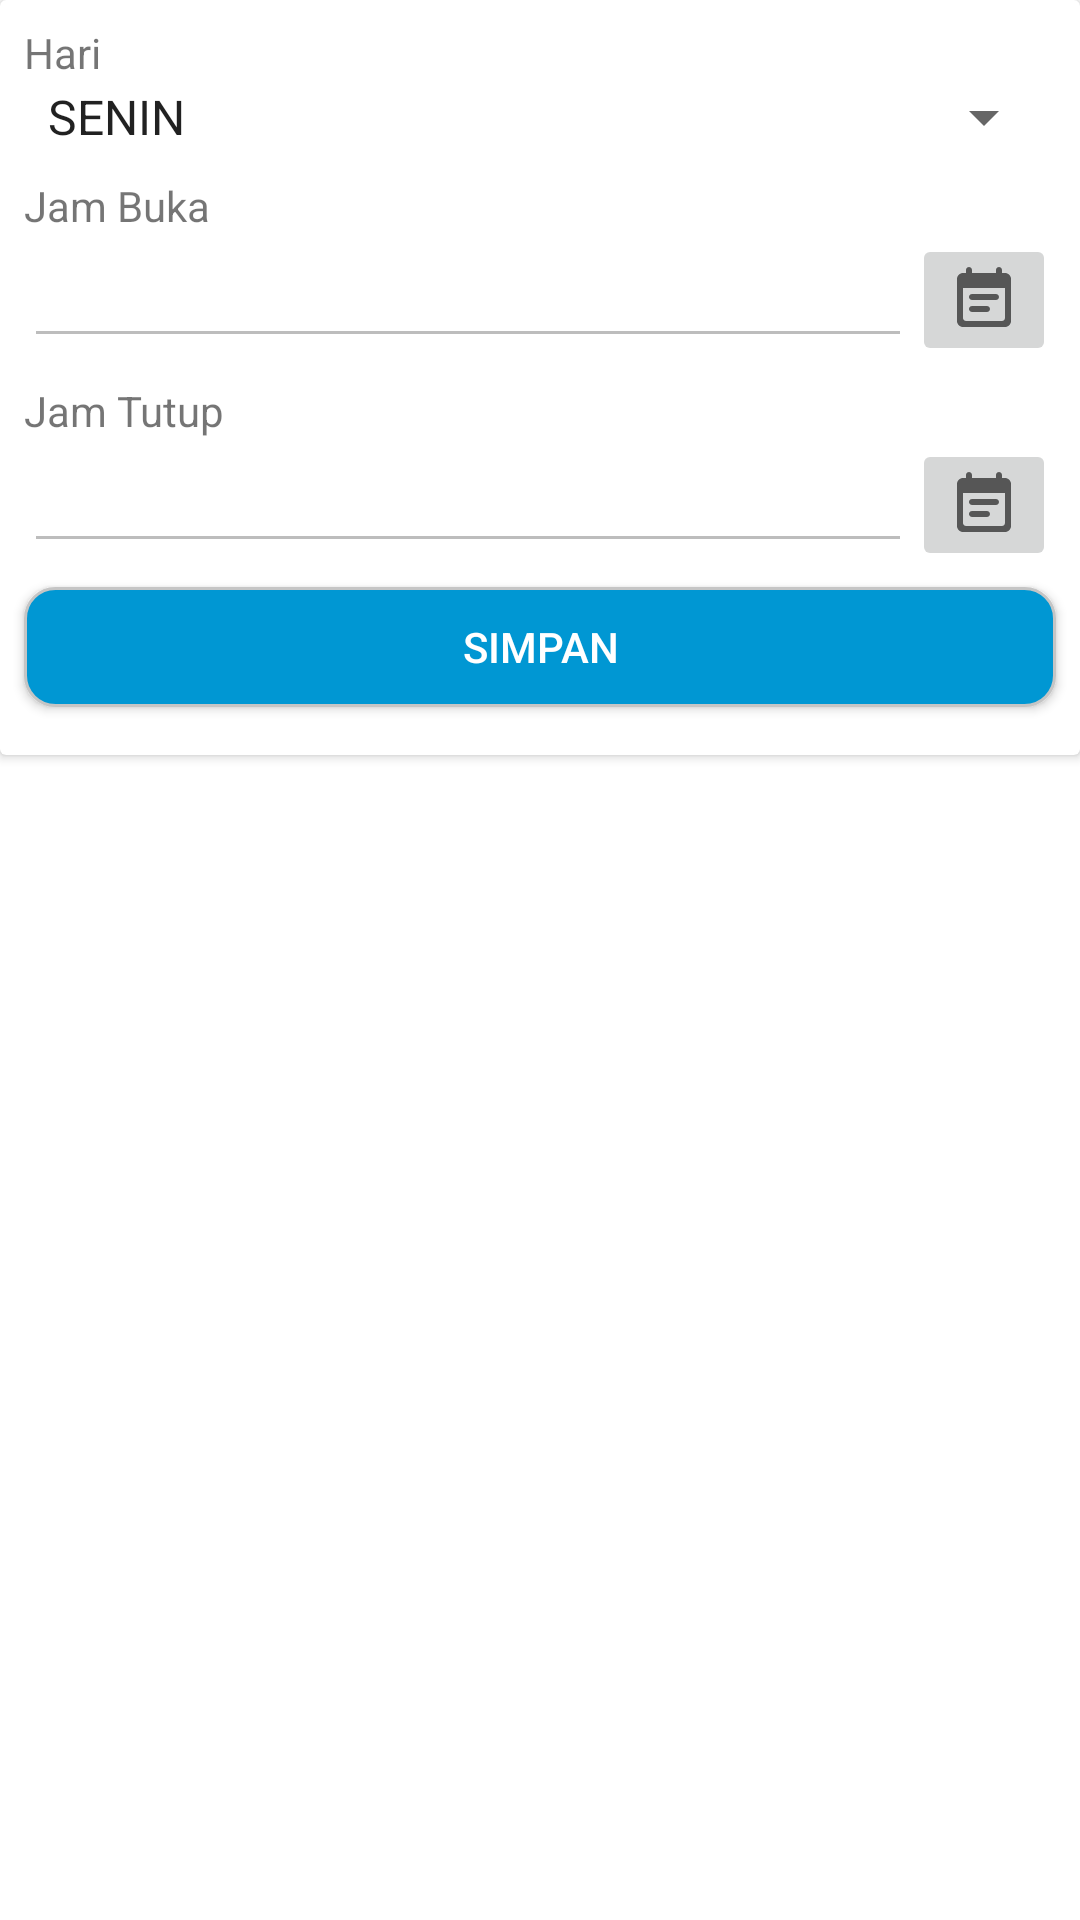

The Android layout XML behind this screen, and the referenced resources:
<!-- AndroidManifest.xml: application theme Theme.MerchantStore -->
<!-- res/layout/activity_set_jam_operasional.xml -->
<?xml version="1.0" encoding="utf-8"?>
<androidx.constraintlayout.widget.ConstraintLayout xmlns:android="http://schemas.android.com/apk/res/android"
    xmlns:app="http://schemas.android.com/apk/res-auto"
    xmlns:tools="http://schemas.android.com/tools"
    android:layout_width="match_parent"
    android:layout_height="match_parent"
    android:background="@color/white"
    tools:context=".SetJamOperasionalActivity">

    <androidx.cardview.widget.CardView
        android:layout_width="match_parent"
        android:layout_height="wrap_content"
        android:layout_marginTop="8dp"
        app:cardBackgroundColor="@color/white"
        app:layout_constraintEnd_toEndOf="parent"
        app:layout_constraintStart_toStartOf="parent"
        app:layout_constraintTop_toBottomOf="@+id/cardView23">

        <androidx.constraintlayout.widget.ConstraintLayout
            android:layout_width="match_parent"
            android:layout_height="match_parent"
            app:layout_constraintEnd_toEndOf="parent"
            app:layout_constraintHorizontal_bias="0.5"
            app:layout_constraintStart_toStartOf="parent">

            <TextView
                android:id="@+id/textView68"
                android:layout_width="wrap_content"
                android:layout_height="wrap_content"
                android:layout_marginStart="8dp"
                android:layout_marginTop="8dp"
                android:text="Hari"
                app:layout_constraintStart_toStartOf="parent"
                app:layout_constraintTop_toTopOf="parent" />

            <Spinner
                android:id="@+id/sp_hari_operasional"
                android:layout_width="match_parent"
                android:layout_height="wrap_content"
                android:layout_marginStart="8dp"
                android:layout_marginEnd="8dp"
                android:entries="@array/days"
                app:layout_constraintEnd_toEndOf="parent"
                app:layout_constraintStart_toStartOf="parent"
                app:layout_constraintTop_toBottomOf="@+id/textView68" />

            <TextView
                android:id="@+id/textView72"
                android:layout_width="wrap_content"
                android:layout_height="wrap_content"
                android:layout_marginStart="8dp"
                android:layout_marginTop="8dp"
                android:text="Jam Buka"
                app:layout_constraintStart_toStartOf="parent"
                app:layout_constraintTop_toBottomOf="@+id/sp_hari_operasional" />

            <EditText
                android:id="@+id/ed_jam_buka"
                android:layout_width="0dp"
                android:layout_height="wrap_content"
                android:layout_marginStart="8dp"
                android:ems="10"
                android:inputType="time"
                android:enabled="false"
                app:layout_constraintEnd_toStartOf="@+id/ibtn_jam_buka"
                app:layout_constraintStart_toStartOf="parent"
                app:layout_constraintTop_toBottomOf="@+id/textView72" />

            <TextView
                android:id="@+id/textView74"
                android:layout_width="wrap_content"
                android:layout_height="wrap_content"
                android:layout_marginStart="8dp"
                android:layout_marginTop="8dp"
                android:text="Jam Tutup"
                app:layout_constraintStart_toStartOf="parent"
                app:layout_constraintTop_toBottomOf="@+id/ed_jam_buka" />

            <EditText
                android:id="@+id/ed_jam_tutup"
                android:layout_width="0dp"
                android:layout_height="wrap_content"
                android:layout_marginStart="8dp"
                android:ems="10"
                android:enabled="false"
                android:inputType="time"
                app:layout_constraintEnd_toStartOf="@+id/ibtn_jam_tutup"
                app:layout_constraintStart_toStartOf="parent"
                app:layout_constraintTop_toBottomOf="@+id/textView74" />

            <androidx.appcompat.widget.AppCompatButton
                android:id="@+id/btn_simpan_jam"
                android:layout_width="0dp"
                android:layout_height="40dp"
                android:layout_marginStart="8dp"
                android:layout_marginTop="8dp"
                android:layout_marginEnd="8dp"
                android:layout_marginBottom="16dp"
                android:background="@drawable/btn_round_blue"
                android:text="Simpan"
                android:textColor="@color/white"
                app:layout_constraintBottom_toBottomOf="parent"
                app:layout_constraintEnd_toEndOf="parent"
                app:layout_constraintStart_toStartOf="parent"
                app:layout_constraintTop_toBottomOf="@+id/ed_jam_tutup" />

            <ImageButton
                android:id="@+id/ibtn_jam_buka"
                android:layout_width="wrap_content"
                android:layout_height="wrap_content"
                android:layout_marginEnd="8dp"
                app:layout_constraintEnd_toEndOf="parent"
                app:layout_constraintTop_toBottomOf="@+id/textView72"
                app:srcCompat="@drawable/ic_round_event_note_24" />

            <ImageButton
                android:id="@+id/ibtn_jam_tutup"
                android:layout_width="wrap_content"
                android:layout_height="wrap_content"
                android:layout_marginEnd="8dp"
                app:layout_constraintEnd_toEndOf="parent"
                app:layout_constraintTop_toBottomOf="@+id/textView74"
                app:srcCompat="@drawable/ic_round_event_note_24" />

        </androidx.constraintlayout.widget.ConstraintLayout>
    </androidx.cardview.widget.CardView>
</androidx.constraintlayout.widget.ConstraintLayout>
<!-- resources referenced by this layout -->
<resources>
  <string-array name="days">
          <item>SENIN</item>
          <item>SELASA</item>
          <item>RABU</item>
          <item>KAMIS</item>
          <item>JUMAT</item>
          <item>SABTU</item>
          <item>MINGGU</item>
      </string-array>
  <color name="white">#FFFFFFFF</color>
  <!-- drawable btn_round_blue (drawable) -->
  <?xml version="1.0" encoding="utf-8"?>
  <shape xmlns:android="http://schemas.android.com/apk/res/android"
      android:padding="16dp"
      android:shape="rectangle">
      <stroke
          android:width="1dp"
          android:color="@color/grey" />
      <corners android:radius="10dp" />
      <solid android:color="@color/btn_blue" />
  </shape>
  <!-- drawable ic_round_event_note_24 (drawable) -->
  <vector xmlns:android="http://schemas.android.com/apk/res/android"
      android:width="24dp"
      android:height="24dp"
      android:viewportWidth="24"
      android:viewportHeight="24"
      android:tint="?attr/colorControlNormal"
      android:autoMirrored="true">
      <path
          android:fillColor="@android:color/white"
          android:pathData="M16,10L8,10c-0.55,0 -1,0.45 -1,1s0.45,1 1,1h8c0.55,0 1,-0.45 1,-1s-0.45,-1 -1,-1zM19,3h-1L18,2c0,-0.55 -0.45,-1 -1,-1s-1,0.45 -1,1v1L8,3L8,2c0,-0.55 -0.45,-1 -1,-1s-1,0.45 -1,1v1L5,3c-1.11,0 -2,0.9 -2,2v14c0,1.1 0.89,2 2,2h14c1.1,0 2,-0.9 2,-2L21,5c0,-1.1 -0.9,-2 -2,-2zM18,19L6,19c-0.55,0 -1,-0.45 -1,-1L5,8h14v10c0,0.55 -0.45,1 -1,1zM13,14L8,14c-0.55,0 -1,0.45 -1,1s0.45,1 1,1h5c0.55,0 1,-0.45 1,-1s-0.45,-1 -1,-1z" />
  </vector>
  <style name="Theme.MerchantStore" parent="Theme.MaterialComponents.DayNight.DarkActionBar">
          
          <item name="colorPrimary">@color/purple_500</item>
          <item name="colorPrimaryVariant">@color/purple_700</item>
          <item name="colorOnPrimary">@color/white</item>
          
          <item name="colorSecondary">@color/teal_200</item>
          <item name="colorSecondaryVariant">@color/teal_700</item>
          <item name="colorOnSecondary">@color/black</item>
          
          <item name="android:statusBarColor" tools:targetApi="l">?attr/colorPrimaryVariant</item>
          
      </style>
  <color name="grey">#C5C5C5</color>
  <color name="btn_blue">#0097D3</color>
  <color name="purple_500">#0097D3</color>
  <color name="purple_700">#F5005A7E</color>
  <color name="teal_200">#FF03DAC5</color>
  <color name="teal_700">#FF018786</color>
  <color name="black">#FF000000</color>
</resources>
